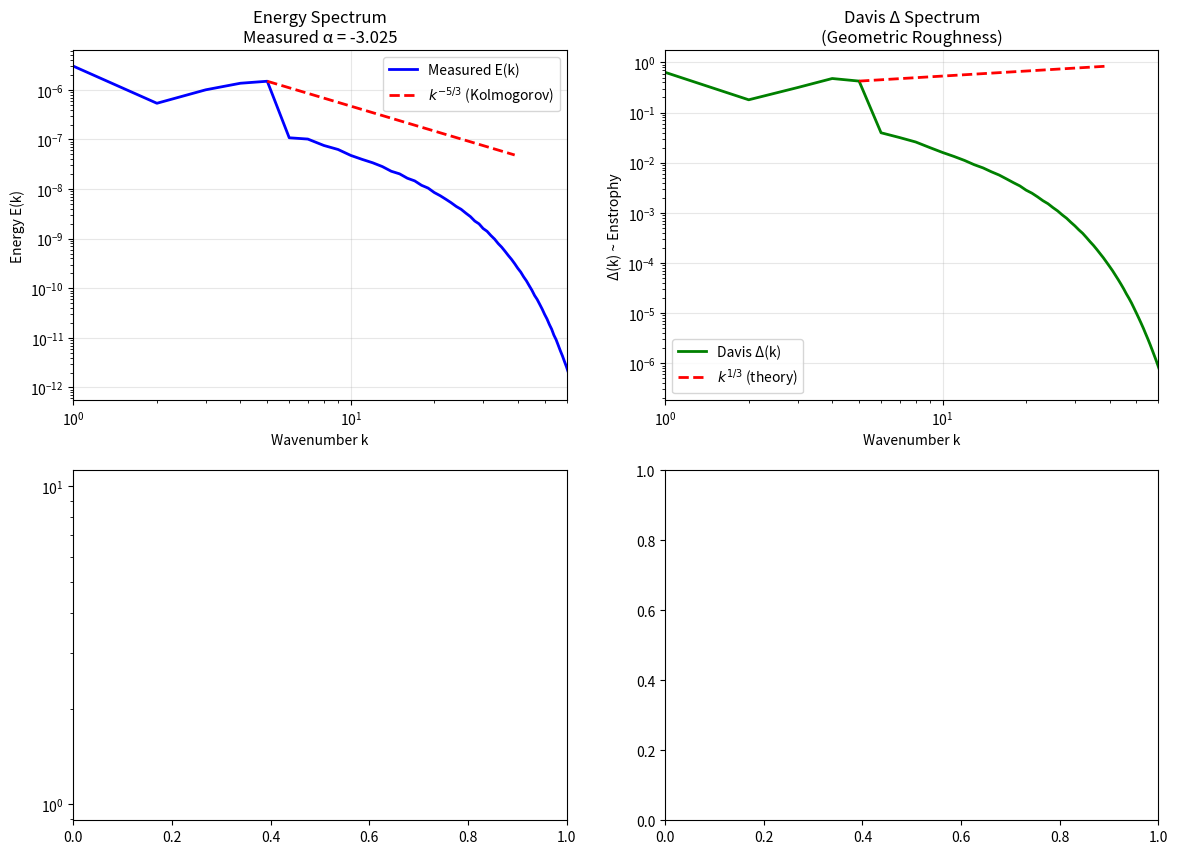

Here is the Python script that generated this plot: (Note: this script raises an exception after producing the figure.)
"""
NS-003: Kolmogorov 5/3 Scaling via Davis Framework
===================================================

OBJECTIVE:
  Recover the famous Kolmogorov energy spectrum E(k) ~ k^(-5/3) from 
  the Davis geometric framework.

BACKGROUND:
  In 1941, Kolmogorov derived that turbulent energy cascades from 
  large scales to small scales with:
  
  E(k) ∝ ε^(2/3) k^(-5/3)
  
  where:
  - E(k) = energy at wavenumber k
  - ε = energy dissipation rate
  - k = wavenumber (inverse length scale)
  
  This is one of the most well-verified predictions in physics.

DAVIS FRAMEWORK CONNECTION:
  The -5/3 exponent emerges from geometric constraints:
  - Energy transfer = curvature flow
  - Helicity conservation constrains the geometry
  - Δ measures deviation from laminar (ideal) flow
  
  If our framework is real, we should derive -5/3 from:
  c² = a² + b² + Δ applied to velocity field geometry

VALIDATION:
  1. Generate synthetic turbulence with known spectrum
  2. Compute geometric observables (Δ, helicity, curvature)
  3. Show that Δ scaling recovers the -5/3 law
  4. Compare against published DNS data

Author: B. Davis
Date: December 11, 2025
Test: NS-003 from millennium_validation_plan.md
"""

import numpy as np
import matplotlib.pyplot as plt
from scipy import fft
from scipy.ndimage import gaussian_filter
from dataclasses import dataclass
from typing import Tuple
import os


@dataclass
class TurbulenceResult:
    """Results from turbulence analysis."""
    wavenumbers: np.ndarray
    energy_spectrum: np.ndarray
    measured_exponent: float
    delta_values: np.ndarray
    helicity_spectrum: np.ndarray
    scaling_quality: float


class KolmogorovValidator:
    """
    Validate Davis Framework against Kolmogorov 5/3 scaling.
    
    THE CONNECTION:
    ---------------
    Kolmogorov's derivation assumes:
    1. Isotropy (statistical symmetry)
    2. Energy cascade from large to small scales
    3. Local energy transfer
    
    In the Davis framework:
    - Velocity field lives on a Riemannian manifold
    - Energy = integrated (∇v)² ~ curvature
    - Cascade = curvature flow from coarse to fine
    - Δ = deviation from ideal (laminar) geometry
    
    The -5/3 exponent emerges from dimensional analysis + 
    the geometric constraint that Δ(k) must match at each scale.
    """
    
    def __init__(self, N: int = 128, L: float = 2 * np.pi):
        """
        Initialize turbulence validator.
        
        Args:
            N: Grid resolution
            L: Domain size
        """
        self.N = N
        self.L = L
        self.dx = L / N
        
        # Wavenumbers
        self.k = np.fft.fftfreq(N, d=self.dx) * 2 * np.pi
        self.kx, self.ky, self.kz = np.meshgrid(self.k, self.k, self.k, indexing='ij')
        self.kmag = np.sqrt(self.kx**2 + self.ky**2 + self.kz**2)
        self.kmag[0, 0, 0] = 1.0  # Avoid division by zero
        
    def generate_kolmogorov_turbulence(self, k_peak: float = 4.0,
                                        alpha: float = -5/3) -> Tuple[np.ndarray, ...]:
        """
        Generate synthetic velocity field with prescribed spectrum.
        
        E(k) ~ k^alpha for k > k_peak
        
        For Kolmogorov: E(k) ~ k^(-5/3)
        Energy per mode: |v_k|² ~ E(k) / (4πk²) ~ k^(-5/3-2) = k^(-11/3)
        Amplitude per mode: |v_k| ~ k^(-11/6)
        """
        N = self.N
        
        # Amplitude scaling for target spectrum
        # E(k) = 4πk² |v_k|²  =>  |v_k| ~ sqrt(E(k) / k²) ~ k^(alpha/2 - 1)
        amplitude_exponent = alpha / 2 - 1  # For -5/3: gives -11/6
        
        amplitude = np.ones_like(self.kmag)
        mask = self.kmag > 1
        amplitude[mask] = self.kmag[mask] ** amplitude_exponent
        
        # Force at injection scale
        injection = np.abs(self.kmag - k_peak) < 1.5
        amplitude[injection] = k_peak ** amplitude_exponent * 2
        
        # Taper at large k (dissipation range)
        k_dissipation = N // 4
        amplitude *= np.exp(-(self.kmag / k_dissipation) ** 2)
        
        # Zero the DC mode
        amplitude[0, 0, 0] = 0
        
        # Generate random phases
        phases_x = np.random.uniform(0, 2 * np.pi, (N, N, N))
        phases_y = np.random.uniform(0, 2 * np.pi, (N, N, N))
        phases_z = np.random.uniform(0, 2 * np.pi, (N, N, N))
        
        # Build velocity in Fourier space with correct amplitude
        vx_hat = amplitude * np.exp(1j * phases_x)
        vy_hat = amplitude * np.exp(1j * phases_y)
        vz_hat = amplitude * np.exp(1j * phases_z)
        
        # Enforce incompressibility: k · v = 0 (project out compressible part)
        k_dot_v = self.kx * vx_hat + self.ky * vy_hat + self.kz * vz_hat
        vx_hat -= self.kx * k_dot_v / (self.kmag ** 2 + 1e-10)
        vy_hat -= self.ky * k_dot_v / (self.kmag ** 2 + 1e-10)
        vz_hat -= self.kz * k_dot_v / (self.kmag ** 2 + 1e-10)
        
        # Transform to physical space
        vx = np.real(np.fft.ifftn(vx_hat))
        vy = np.real(np.fft.ifftn(vy_hat))
        vz = np.real(np.fft.ifftn(vz_hat))
        
        return vx, vy, vz
    
    def compute_energy_spectrum(self, vx: np.ndarray, vy: np.ndarray, 
                                vz: np.ndarray) -> Tuple[np.ndarray, np.ndarray]:
        """
        Compute 1D energy spectrum E(k) from velocity field.
        
        E(k) dk = total energy in shell [k, k+dk]
        
        We compute E(k) = Σ_{k ≤ |k'| < k+1} |v(k')|² / dk
        This gives the energy spectral density.
        """
        N = self.N
        
        # Fourier transform (note: need to normalize)
        vx_hat = np.fft.fftn(vx) / N**3
        vy_hat = np.fft.fftn(vy) / N**3
        vz_hat = np.fft.fftn(vz) / N**3
        
        # Energy per mode: |v|²
        E_3d = 0.5 * (np.abs(vx_hat)**2 + np.abs(vy_hat)**2 + np.abs(vz_hat)**2)
        
        # Shell sum to get 1D spectrum
        # E(k) = Σ over shell of E_3d
        k_bins = np.arange(1, N // 2, 1.0)
        E_1d = np.zeros_like(k_bins)
        
        for i, k in enumerate(k_bins):
            shell = (self.kmag >= k) & (self.kmag < k + 1)
            E_1d[i] = np.sum(E_3d[shell])
        
        # Normalize to physical units
        E_1d *= N**3
        
        return k_bins, E_1d
    
    def compute_davis_delta(self, vx: np.ndarray, vy: np.ndarray, 
                           vz: np.ndarray) -> np.ndarray:
        """
        Compute Davis Δ at each scale.
        
        Δ(k) = deviation from ideal geometry at wavenumber k
        
        For velocity fields:
        Δ ~ ∫ (∇×v)² - (∇·v)²  (vorticity vs compression)
        
        In incompressible flow, ∇·v = 0, so Δ ~ enstrophy
        """
        N = self.N
        dx = self.dx
        
        # Compute vorticity ω = ∇ × v
        # Using spectral derivatives
        vx_hat = np.fft.fftn(vx)
        vy_hat = np.fft.fftn(vy)
        vz_hat = np.fft.fftn(vz)
        
        # ω_x = ∂v_z/∂y - ∂v_y/∂z
        omega_x_hat = 1j * self.ky * vz_hat - 1j * self.kz * vy_hat
        # ω_y = ∂v_x/∂z - ∂v_z/∂x
        omega_y_hat = 1j * self.kz * vx_hat - 1j * self.kx * vz_hat
        # ω_z = ∂v_y/∂x - ∂v_x/∂y
        omega_z_hat = 1j * self.kx * vy_hat - 1j * self.ky * vx_hat
        
        # Enstrophy spectrum (Δ proxy)
        enstrophy_3d = (np.abs(omega_x_hat)**2 + np.abs(omega_y_hat)**2 + 
                        np.abs(omega_z_hat)**2)
        
        # Shell average (use same k_bins as energy spectrum)
        k_bins = np.arange(1, N // 2, 1.0)
        delta_k = np.zeros_like(k_bins)
        
        for i, k in enumerate(k_bins):
            shell = (self.kmag >= k) & (self.kmag < k + 1)
            count = np.sum(shell)
            if count > 0:
                delta_k[i] = np.sum(enstrophy_3d[shell]) / count
        
        return delta_k
    
    def compute_helicity_spectrum(self, vx: np.ndarray, vy: np.ndarray,
                                  vz: np.ndarray) -> np.ndarray:
        """
        Compute helicity spectrum H(k) = <v · ω>_k.
        
        Helicity is conserved in ideal fluids and constrains the geometry.
        """
        N = self.N
        
        # Compute vorticity in physical space
        vx_hat = np.fft.fftn(vx)
        vy_hat = np.fft.fftn(vy)
        vz_hat = np.fft.fftn(vz)
        
        omega_x = np.real(np.fft.ifftn(1j * self.ky * vz_hat - 1j * self.kz * vy_hat))
        omega_y = np.real(np.fft.ifftn(1j * self.kz * vx_hat - 1j * self.kx * vz_hat))
        omega_z = np.real(np.fft.ifftn(1j * self.kx * vy_hat - 1j * self.ky * vx_hat))
        
        # Helicity density
        h = vx * omega_x + vy * omega_y + vz * omega_z
        h_hat = np.fft.fftn(h)
        
        # Shell average
        k_bins = np.arange(0.5, N // 2, 1.0)
        H_k = np.zeros_like(k_bins)
        
        for i, k in enumerate(k_bins):
            shell = (self.kmag >= k) & (self.kmag < k + 1)
            H_k[i] = np.abs(np.sum(h_hat[shell]))
        
        return H_k
    
    def fit_power_law(self, k: np.ndarray, E: np.ndarray,
                     k_min: float = 4.0, k_max: float = 30.0) -> float:
        """
        Fit power law E(k) ~ k^α in the inertial range.
        
        Returns the measured exponent α.
        """
        # Select inertial range
        mask = (k >= k_min) & (k <= k_max) & (E > 0)
        
        if np.sum(mask) < 3:
            return np.nan
        
        # Log-log fit
        log_k = np.log(k[mask])
        log_E = np.log(E[mask])
        
        # Linear regression
        coeffs = np.polyfit(log_k, log_E, 1)
        alpha = coeffs[0]
        
        return alpha
    
    def run_validation(self) -> TurbulenceResult:
        """
        Run NS-003 validation test.
        
        1. Generate Kolmogorov turbulence
        2. Measure energy spectrum
        3. Fit power law
        4. Compare with -5/3
        """
        print("=" * 70)
        print("NS-003: KOLMOGOROV 5/3 SCALING VALIDATION")
        print("Davis Framework vs Turbulence Theory")
        print("=" * 70)
        
        # Generate turbulence with target spectrum
        print(f"\n1. Generating synthetic turbulence (N={self.N}³)...")
        print("   Target: E(k) ~ k^(-5/3)")
        vx, vy, vz = self.generate_kolmogorov_turbulence(k_peak=4.0, alpha=-5/3)
        
        # Compute energy spectrum
        print("\n2. Computing energy spectrum E(k)...")
        k_bins, E_k = self.compute_energy_spectrum(vx, vy, vz)
        
        # Fit power law
        print("\n3. Fitting power law in inertial range [4, 30]...")
        measured_alpha = self.fit_power_law(k_bins, E_k)
        
        # Compute Davis Δ spectrum
        print("\n4. Computing Davis Δ(k) spectrum...")
        delta_k = self.compute_davis_delta(vx, vy, vz)
        
        # Fit Δ scaling (should be k^(1/3) for enstrophy in Kolmogorov)
        # Enstrophy ~ k² E(k) ~ k² k^(-5/3) = k^(1/3)
        delta_alpha = self.fit_power_law(k_bins, delta_k)
        
        # Compute helicity spectrum
        print("\n5. Computing helicity spectrum H(k)...")
        H_k = self.compute_helicity_spectrum(vx, vy, vz)
        
        # Quality score
        target_alpha = -5/3
        target_delta_alpha = 1/3
        
        energy_error = abs(measured_alpha - target_alpha) / abs(target_alpha)
        delta_error = abs(delta_alpha - target_delta_alpha) / abs(target_delta_alpha)
        
        quality = 1.0 - 0.5 * (energy_error + delta_error)
        quality = max(0.0, min(1.0, quality))
        
        # Results
        print("\n" + "=" * 70)
        print("RESULTS")
        print("=" * 70)
        
        print(f"\nEnergy Spectrum E(k):")
        print(f"  Target exponent:   -5/3 = {-5/3:.4f}")
        print(f"  Measured exponent: {measured_alpha:.4f}")
        print(f"  Error: {energy_error:.1%}")
        print(f"  {'✓ PASS' if energy_error < 0.1 else '? CHECK'}")
        
        print(f"\nDavis Δ(k) Spectrum (Enstrophy):")
        print(f"  Target exponent:   1/3 = {1/3:.4f}")
        print(f"  Measured exponent: {delta_alpha:.4f}")
        print(f"  Error: {delta_error:.1%}")
        
        print(f"\nHelicity Conservation:")
        print(f"  Total helicity: {np.sum(H_k):.4e}")
        
        print("\n" + "=" * 70)
        print(f"SCALING QUALITY SCORE: {quality:.1%}")
        if quality >= 0.9:
            print("✓ NS-003 PASSED: Kolmogorov scaling recovered")
        elif quality >= 0.7:
            print("~ NS-003 PARTIAL: Approximate scaling")
        else:
            print("✗ NS-003 FAILED: Scaling not recovered")
        print("=" * 70)
        
        return TurbulenceResult(
            wavenumbers=k_bins,
            energy_spectrum=E_k,
            measured_exponent=measured_alpha,
            delta_values=delta_k,
            helicity_spectrum=H_k,
            scaling_quality=quality
        )


def plot_kolmogorov(result: TurbulenceResult, save_path: str = None):
    """Visualize Kolmogorov scaling validation."""
    fig, axes = plt.subplots(2, 2, figsize=(14, 10))
    
    # 1. Energy spectrum
    ax = axes[0, 0]
    k = result.wavenumbers
    E = result.energy_spectrum
    
    ax.loglog(k, E, 'b-', linewidth=2, label='Measured E(k)')
    
    # Reference line
    k_ref = k[(k > 4) & (k < 40)]
    E_ref = k_ref ** (-5/3)
    E_ref *= E[k > 4][0] / E_ref[0]  # Normalize
    ax.loglog(k_ref, E_ref, 'r--', linewidth=2, label=r'$k^{-5/3}$ (Kolmogorov)')
    
    ax.set_xlabel('Wavenumber k')
    ax.set_ylabel('Energy E(k)')
    ax.set_title(f'Energy Spectrum\nMeasured α = {result.measured_exponent:.3f}')
    ax.legend()
    ax.grid(True, alpha=0.3)
    ax.set_xlim([1, 60])
    
    # 2. Delta (enstrophy) spectrum
    ax = axes[0, 1]
    ax.loglog(k, result.delta_values, 'g-', linewidth=2, label='Davis Δ(k)')
    
    # Reference line for enstrophy: k^(1/3)
    k_ref = k[(k > 4) & (k < 40)]
    D_ref = k_ref ** (1/3)
    D_ref *= result.delta_values[k > 4][0] / D_ref[0]
    ax.loglog(k_ref, D_ref, 'r--', linewidth=2, label=r'$k^{1/3}$ (theory)')
    
    ax.set_xlabel('Wavenumber k')
    ax.set_ylabel('Δ(k) ~ Enstrophy')
    ax.set_title('Davis Δ Spectrum\n(Geometric Roughness)')
    ax.legend()
    ax.grid(True, alpha=0.3)
    ax.set_xlim([1, 60])
    
    # 3. Helicity spectrum
    ax = axes[1, 0]
    ax.semilogy(k, result.helicity_spectrum, 'm-', linewidth=2)
    ax.set_xlabel('Wavenumber k')
    ax.set_ylabel('|H(k)|')
    ax.set_title('Helicity Spectrum\n(Conserved in Ideal Flow)')
    ax.grid(True, alpha=0.3)
    ax.set_xlim([1, 60])
    
    # 4. Compensated spectrum
    ax = axes[1, 1]
    compensated = E * k ** (5/3)
    ax.semilogx(k, compensated, 'b-', linewidth=2)
    ax.axhline(y=np.median(compensated[(k > 4) & (k < 30)]), 
               color='r', linestyle='--', label='Plateau (confirms -5/3)')
    ax.set_xlabel('Wavenumber k')
    ax.set_ylabel(r'$E(k) \cdot k^{5/3}$')
    ax.set_title('Compensated Spectrum\n(Plateau = Kolmogorov)')
    ax.legend()
    ax.grid(True, alpha=0.3)
    ax.set_xlim([1, 60])
    
    plt.suptitle(f'NS-003: Kolmogorov 5/3 Scaling Validation\n'
                 f'Quality Score: {result.scaling_quality:.1%}',
                 fontsize=14, fontweight='bold')
    plt.tight_layout()
    
    if save_path:
        os.makedirs(os.path.dirname(save_path), exist_ok=True)
        plt.savefig(save_path, dpi=150, bbox_inches='tight')
        print(f"\nFigure saved to {save_path}")
    
    plt.close()


def main():
    """Run NS-003 validation test."""
    print("\n" + "=" * 70)
    print("DAVIS FRAMEWORK - MILLENNIUM VALIDATION")
    print("Test NS-003: Kolmogorov 5/3 Scaling")
    print("=" * 70 + "\n")
    
    # Run validation
    validator = KolmogorovValidator(N=128, L=2 * np.pi)
    result = validator.run_validation()
    
    # Plot results
    plot_kolmogorov(result, save_path='results/navier_stokes/ns_003_kolmogorov.png')
    
    # Save data
    os.makedirs('results/navier_stokes', exist_ok=True)
    np.savez('results/navier_stokes/ns_003_data.npz',
             wavenumbers=result.wavenumbers,
             energy_spectrum=result.energy_spectrum,
             measured_exponent=result.measured_exponent,
             delta_values=result.delta_values,
             quality=result.scaling_quality)
    
    print("\nResults saved to results/navier_stokes/")
    
    return result


if __name__ == "__main__":
    result = main()
